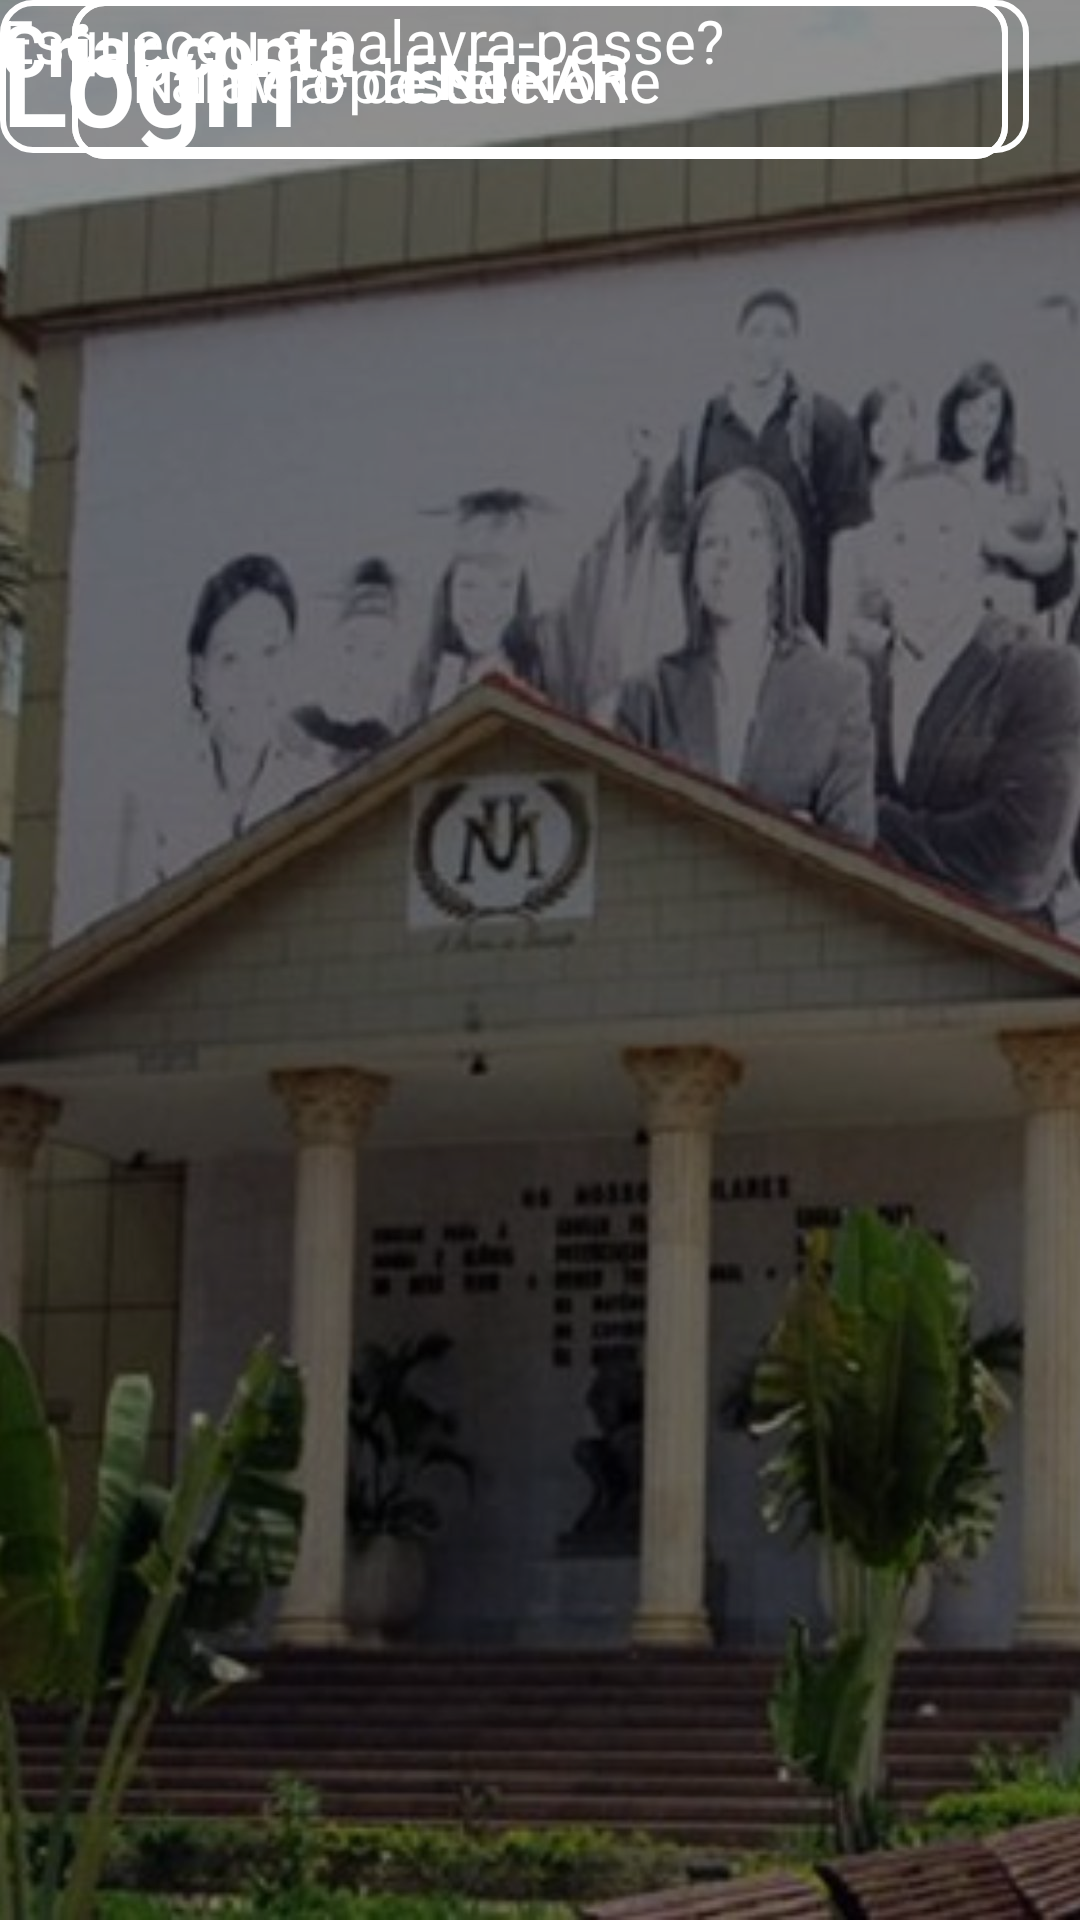

Write the Android layout XML for this screen, with the resource values it uses.
<!-- AndroidManifest.xml: application theme Theme.AplicativoDePagamento -->
<!-- res/layout/activity_principal.xml -->
<?xml version="1.0" encoding="utf-8"?>
<androidx.constraintlayout.widget.ConstraintLayout xmlns:android="http://schemas.android.com/apk/res/android"
    xmlns:app="http://schemas.android.com/apk/res-auto"
    xmlns:tools="http://schemas.android.com/tools"
    android:id="@+id/main"
    android:layout_width="match_parent"
    android:layout_height="match_parent"
    android:background="@drawable/imetro"
    tools:context=".ActividadePrincipal">

    <View
        android:layout_width="match_parent"
        android:layout_height="match_parent"
        android:background="#70000000"
        />

    <TextView
        android:id="@+id/textView"
        android:layout_width="wrap_content"
        android:layout_height="wrap_content"
        android:fontFamily="@font/archivo"
        android:text="Login"
        android:textColor="@color/white"
        android:textSize="40sp"
        android:textStyle="bold"
        tools:layout_editor_absoluteX="156dp"
        tools:layout_editor_absoluteY="188dp"
        tools:ignore="MissingConstraints" />

    <EditText
        android:id="@+id/numerotelefone"
        android:layout_width="0dp"
        android:layout_height="wrap_content"
        android:layout_marginStart="24dp"
        android:layout_marginEnd="24dp"
        android:background="@drawable/input_quadrado"
        android:ems="10"
        android:inputType="phone"
        android:paddingLeft="20dp"
        android:paddingTop="13dp"
        android:paddingRight="20dp"
        android:paddingBottom="13dp"
        android:textColorHint="@color/white"
        android:hint="Numero de telefone"
        android:textColor="@color/white"
        android:textSize="20dp"
        app:layout_constraintEnd_toEndOf="parent"
        app:layout_constraintStart_toStartOf="parent"
        tools:layout_editor_absoluteY="307dp"
        tools:ignore="MissingConstraints" />

    <EditText
        android:id="@+id/password_input"
        android:layout_width="0dp"
        android:layout_height="wrap_content"
        android:layout_marginStart="24dp"
        android:layout_marginEnd="24dp"
        android:background="@drawable/input_quadrado"
        android:ems="10"
        android:hint="Palavra-passe"
        android:inputType="textPassword"
        android:paddingLeft="20dp"
        android:paddingTop="13dp"
        android:paddingRight="20dp"
        android:paddingBottom="13dp"
        android:textColorHint="@color/white"
        android:textColor="@color/white"
        android:textSize="20dp"
        app:layout_constraintEnd_toEndOf="parent"
        app:layout_constraintStart_toStartOf="parent"
        tools:layout_editor_absoluteY="385dp"
        tools:ignore="MissingConstraints" />

    <TextView
        android:id="@+id/Esqueceu_password"
        android:layout_width="wrap_content"
        android:layout_height="wrap_content"
        android:text="Esqueceu a palavra-passe?"
        android:textColor="@color/white"
        android:textSize="20sp"
        tools:layout_editor_absoluteX="84dp"
        tools:layout_editor_absoluteY="529dp"
        tools:ignore="MissingConstraints" />

    <Button
        android:id="@+id/login_input"
        android:layout_width="343dp"
        android:layout_height="51dp"
        android:background="@drawable/input_quadrado"
        android:fontFamily="@font/archivo"
        android:paddingLeft="6dp"
        android:paddingRight="6dp"
        android:text="Entrar"
        android:textColor="@color/white"
        android:textSize="20dp"
        android:textStyle="bold"
        tools:layout_editor_absoluteX="34dp"
        tools:layout_editor_absoluteY="460dp"
        tools:ignore="MissingConstraints" />

    <TextView
        android:id="@+id/criar_conta_input"
        android:layout_width="wrap_content"
        android:layout_height="wrap_content"
        android:drawableRight="@drawable/criar_conta"
        android:text="Criar conta"
        android:textColor="@color/white"
        android:textSize="24dp"
        android:textStyle="bold"
        tools:layout_editor_absoluteX="144dp"
        tools:layout_editor_absoluteY="593dp"
        tools:ignore="MissingConstraints" />

    <ImageView
        android:id="@+id/imageView"
        android:layout_width="159dp"
        android:layout_height="115dp"
        android:background="#00000000"
        app:layout_constraintEnd_toEndOf="parent"
        app:layout_constraintStart_toStartOf="parent"
        app:srcCompat="@drawable/login_conta"
        tools:layout_editor_absoluteY="54dp"
        tools:ignore="MissingConstraints" />

</androidx.constraintlayout.widget.ConstraintLayout>
<!-- resources referenced by this layout -->
<resources>
  <!-- drawable imetro: jpg bitmap (drawable, 159015 bytes) -->
  <!-- drawable input_quadrado (drawable) -->
  <?xml version="1.0" encoding="utf-8"?>
  <selector xmlns:android="http://schemas.android.com/apk/res/android">
      <item>
          <shape>
              <corners android:radius="10dp"/>
              <stroke android:color="@color/white" android:width="2dp"/>
          </shape>
      </item>
  </selector>
  <style name="Theme.AplicativoDePagamento" parent="Base.Theme.AplicativoDePagamento" />
  <style name="Base.Theme.AplicativoDePagamento" parent="Theme.MaterialComponents.DayNight.NoActionBar">
          
          
      </style>
  <!-- not gathered from this repository: default colours our renderer supplied (Android Studio template values) -->
  <color name="white">#FFFFFFFF</color>
</resources>
